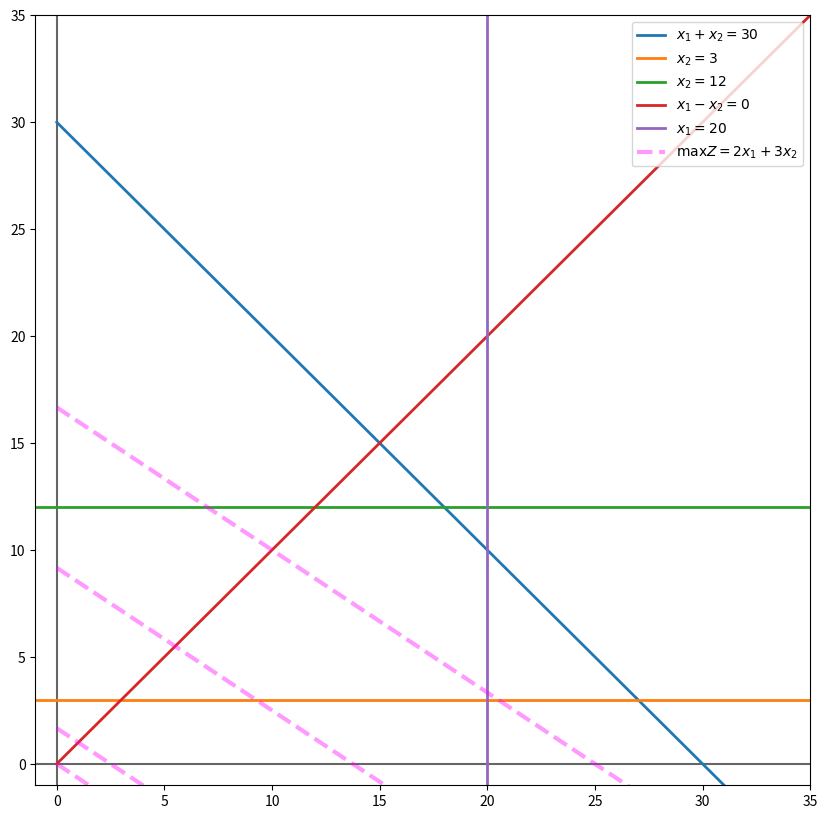
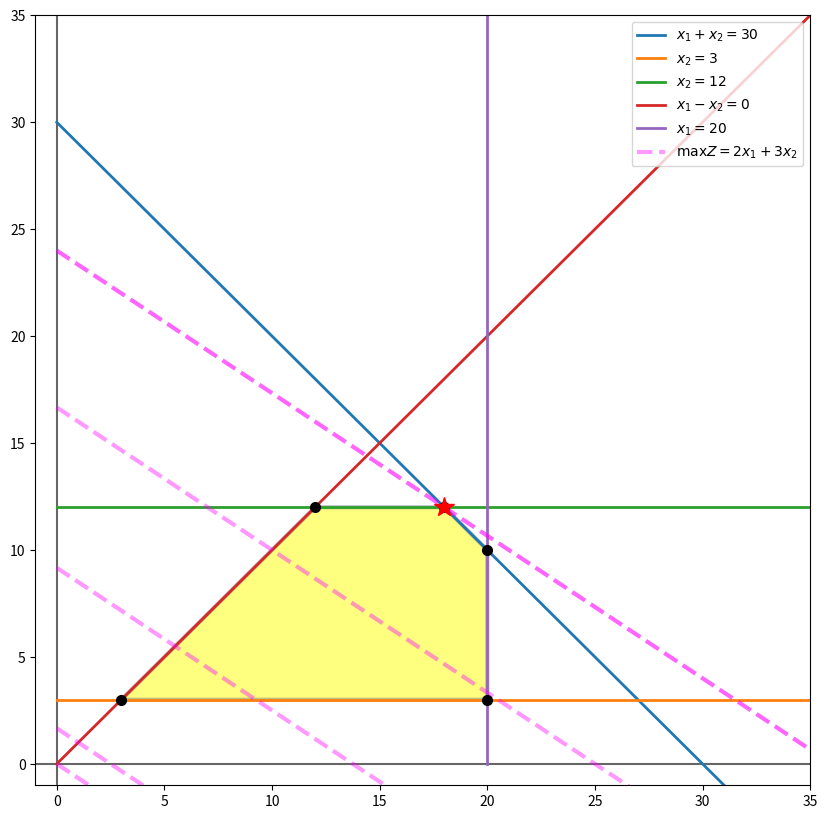

Here is the Python script that generated these plots, in order:
"""
max Z = 2x1 + 3x2
subject to
x1 + x2 <= 30
x2 >= 3
x2 <= 12
x1 - x2 >= 0
x1 <= 20

x1, x2 >= 0
"""
import numpy as np
import matplotlib.pyplot as plt

# function domain
x = np.linspace(0, 200, 100)

eq1 = 30 - x   # x2 <= 30 - x1
eq2 = 3        # x2 >= 3
eq3 = 12       # x2 <= 12
eq4 = x        # x2 <= x1
eq5 = 20       # x1 <= 20


def zeq(x1, z): return (z - 2*x1)/3


# ==== Plot =====
plt.figure(figsize=(10, 10))

plt.axvline(0, color="0.4")
plt.axhline(0, color="0.4")

plt.plot(x, eq1, lw=2, label=r"$x_1 + x_2 = 30$")  # eq1
plt.plot([-5, 100], [eq2, eq2], lw=2, label=r"$x_2 = 3$")  # eq2
plt.plot([-5, 100], [eq3, eq3], lw=2, label=f"$x_2 = 12$")  # eq3
plt.plot(x, eq4, lw=2, label=r"$x_1 - x_2 = 0$")  # eq4
plt.plot([eq5, eq5], [-10, 100], lw=2, label=r"$x_1 = 20$")  # eq5

plt.plot(x, zeq(x, 0), color="magenta", lw=3, ls="--",
         alpha=0.4, label=r"$\max Z = 2x_1 + 3x_2$")
for i in np.linspace(5, 50, 3):
    plt.plot(x, zeq(x, i), color="magenta", lw=3, ls="--", alpha=0.4)
# plot areas

plt.xlim(-1, 35)
plt.ylim(-1, 35)

plt.legend(fontsize=10, loc="upper right")
plt.show()

# ================
# creating matrix and rhs vector
A = np.array([  # Color    Index
    [1,  1],   # blue      [0]
    [0,  1],   # orange    [1]
    [0,  1],   # green     [2]
    [1, -1],   # red       [3]
    [1,  0],   # purple    [4]
])

b = np.array([30, 3, 12, 0, 20])

# intersections
equations_index = [(1, 3),  # orange, red
                   (2, 3),  # green, red
                   (0, 2),  # blue, green
                   (0, 4),  # blue, purple
                   (1, 4),  # orange, purple
                   ]

points = [np.linalg.solve(A[list(i)], b[list(i)]) for i in equations_index]
coordinates = list(zip(*points))
zvalues = [2*x1 + 3*x2 for x1, x2 in points]
best_index, best_value = max(enumerate(zvalues), key=lambda t: t[1])
best_point = points[best_index]

# ======== Plot =============
plt.figure(figsize=(10, 10))
plt.axvline(0, color='0.4')
plt.axhline(0, color='0.4')

plt.plot(x, eq1, lw=2, label=r"$x_1 + x_2 = 30$")
plt.plot([0, 100], [eq2, eq2], lw=2, label=r"$x_2 = 3$")
plt.plot([0, 100], [eq3, eq3], lw=2, label=r"$x_2 = 12$")
plt.plot(x, eq4, lw=2, label=r"$x_1 - x_2 = 0$")
plt.plot([eq5, eq5], [0, 100], lw=2, label=r"$x_1 = 20$")

plt.plot(x, zeq(x, 0), color="magenta", lw=3, ls="--",
         alpha=0.4, label=r"$\max Z = 2x_1 + 3x_2$")
for i in np.linspace(5, 50, 3):
    plt.plot(x, zeq(x, i), lw=3, color="magenta", ls="--", alpha=0.4)
# plot z function
plt.plot(x, zeq(x, best_value), lw=3, color="magenta", ls="--", alpha=0.6)

for point in points:
    plt.plot(*point, ms=7, marker="o", color="k")
plt.plot(*best_point, ms=15, marker="*", color="red")
plt.fill(*coordinates, facecolor="yellow", edgecolor="gray", lw=3, alpha=0.5)

plt.xlim(-1, 35)
plt.ylim(-1, 35)
plt.legend(fontsize=10, loc="upper right")
plt.show()
